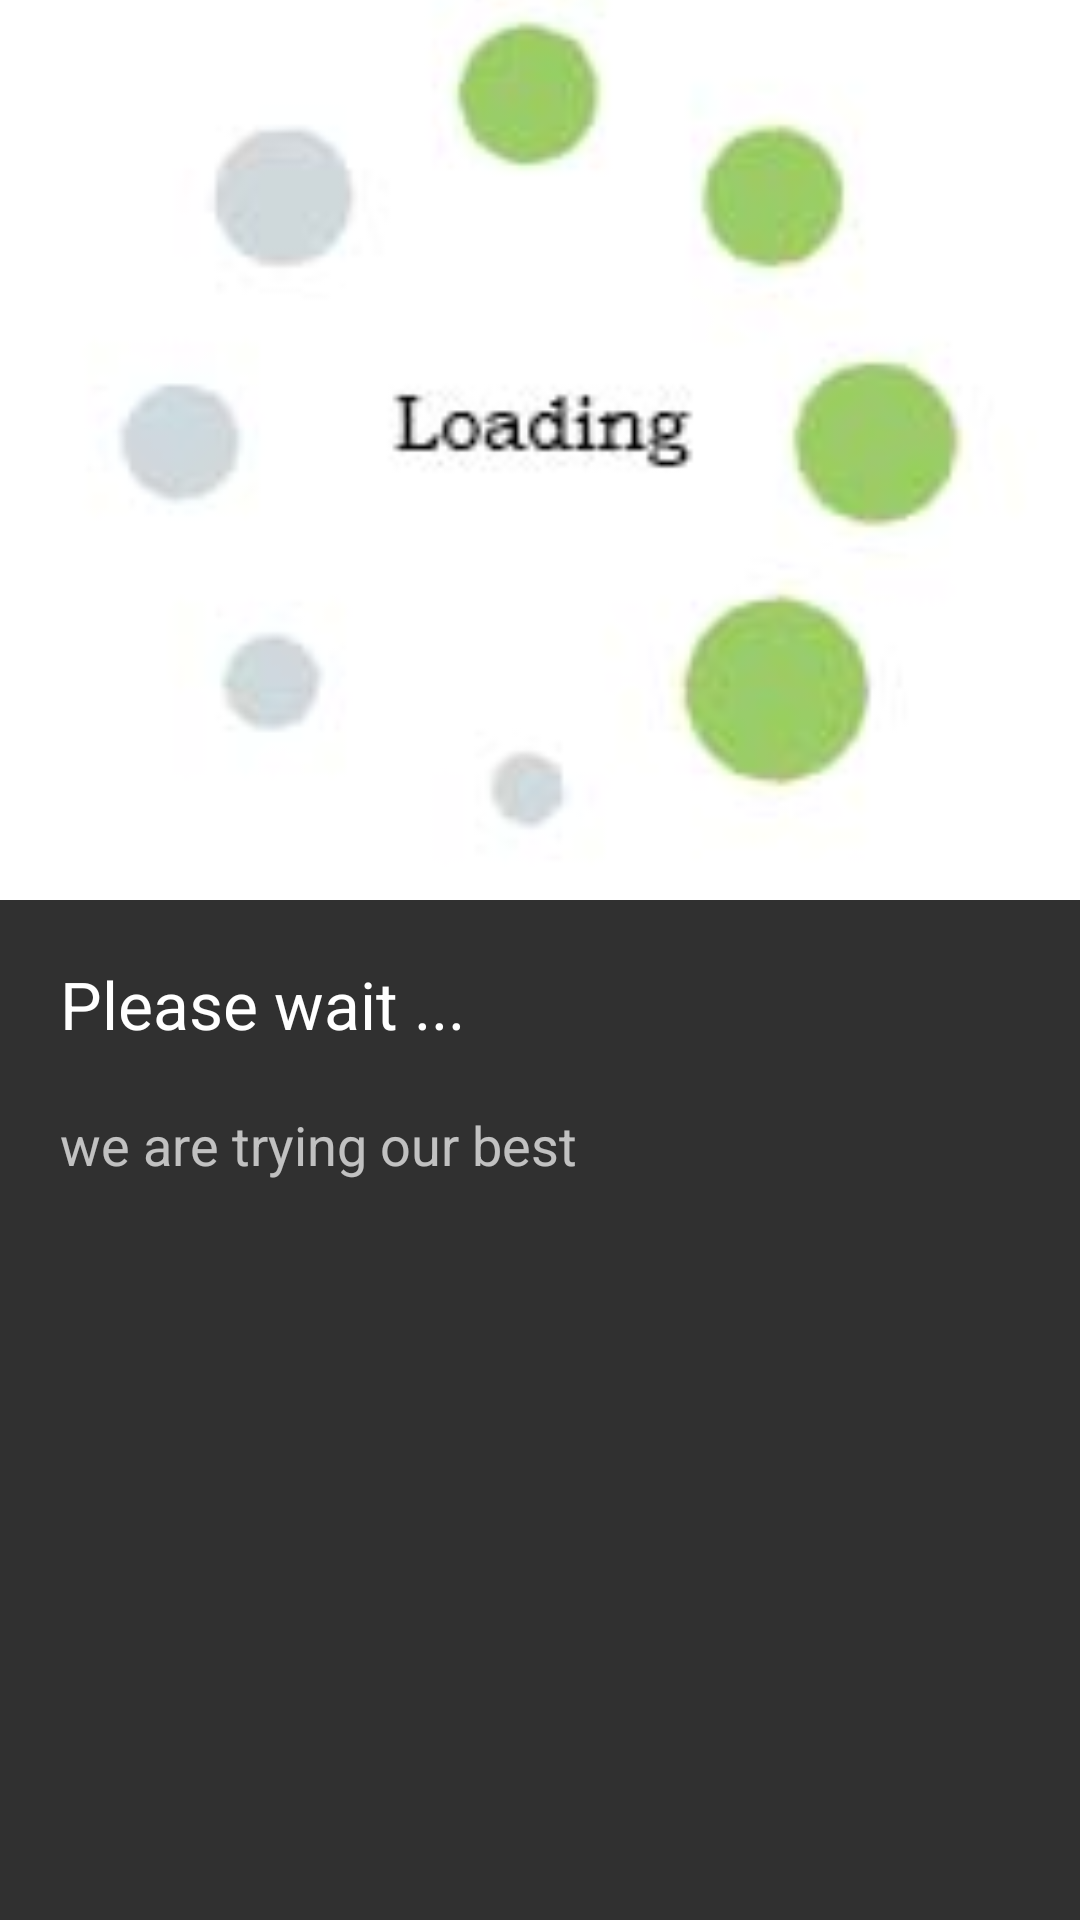

Here is an Android app screen rendered from its layout file. Give the layout XML and the strings, colors and styles it references.
<!-- AndroidManifest.xml: application theme Theme.Design.NoActionBar -->
<!-- res/layout/activity_news_detail.xml -->
<?xml version="1.0" encoding="utf-8"?>
<ScrollView xmlns:android="http://schemas.android.com/apk/res/android"
    xmlns:app="http://schemas.android.com/apk/res-auto"
    android:layout_width="wrap_content"
    android:layout_height="wrap_content">
<LinearLayout
    xmlns:tools="http://schemas.android.com/tools"
    android:layout_width="match_parent"
    android:layout_height="match_parent"
    tools:context=".NewsDetail"
    android:orientation="vertical">

    <ImageView
        android:id="@+id/news_img"
        android:layout_width="match_parent"
        android:layout_height="300dp"
        android:scaleType="centerCrop"
        android:src="@drawable/loading"/>
    <TextView
        android:id="@+id/txt_title"
        android:layout_width="match_parent"
        android:layout_height="wrap_content"
        android:textSize="22sp"
        android:textColor="#ffffff"
        android:text="Please wait ..."
        android:layout_margin="20dp"
        />
    <TextView
        android:id="@+id/txt_details"
        android:layout_width="match_parent"
        android:layout_height="wrap_content"
        android:textSize="18sp"
        android:layout_marginLeft="20dp"
        android:layout_marginRight="20dp"
        android:layout_marginBottom="20dp"
        android:text="we are trying our best"/>
</LinearLayout>
</ScrollView>
<!-- resources referenced by this layout -->
<resources>
  <!-- drawable loading: jpg bitmap (drawable, 17018 bytes) -->
</resources>
